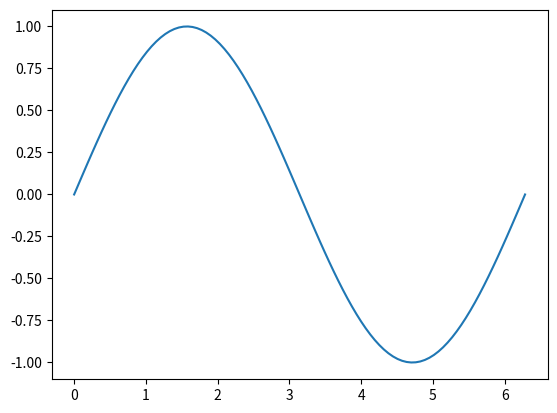
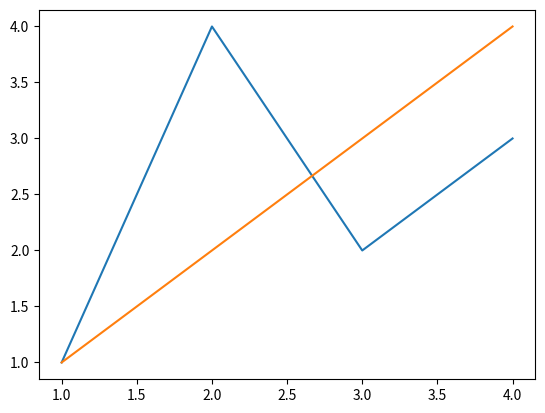

Python code for these plots, in order:
# Coursera Python for Data Science and AI, IBM
## Week 4
import pandas as pd
import math
import numpy as np

#Making Data Frames
prac = pd.DataFrame({'col1': [1, 2], 'col2': [3, 4]})

claremont = {"College":['Pomona', 'Pitzer', 'Scripps','CMC', 'HMC'],
'Founded':[1887, 1963, 1921, 1942, 1957],
 'Size': [1700, 1100, 1000, 1300, 900]
 }

colleges = pd.DataFrame(claremont)
years = colleges[["Founded", "Size"]]

##Locate using row and column indices
### loc is largely label based
colleges.loc[0, "Size"]
### iloc is integer-based
colleges.iloc[2,2]
### ix looks for a label by default but uses an
### integer if it can't find one

#Pandas: Working with and Saving Data
unique_cols = colleges['Founded'].unique()

newest = colleges[colleges["Founded"] >= 1930]


#Create new CSV
#colleges.to_csv('claremont_colleges.csv')

##One Dimensional Numpy
a = np.array([0,1,2,3,4]) # <- type np/numpy.array
a.size
a.ndim
a.shape

a[0] = 47
a[-1] = 69

b = a[0:]


### Basic Operations
u = np.array([2,3])
v = np.array([4,5])

u + v
u - v
2 * u # Scalar multiplication
u * v # Vector multiplication
np.dot(u, v) # Dot product

mean_u = u.mean # Mean of array values
max_u = u.max() # Maximum array value

pi = np.pi
w = np.array( [0, pi/2, (3*pi)/2, 2*pi] ) # Unit circle
z = np.sin(w) # Applies sine fcn to each component

np.linspace(-2, 2, num = 9) # Gives num evenly spaced integers in the range

x = np.linspace(0, 2*pi, 100)
y = np.sin(x)

import matplotlib.pyplot as plt
plt.show()

plt.plot(x, y)

fig, ax = plt.subplots()  # Create a figure containing a single axes.
ax.plot([1, 2, 3, 4], [1, 4, 2, 3])  # Plot some data on the axes.
plt.plot([1,2, 3, 4], [1, 2, 3, 4])

## 2D Numpy
aa = [[11, 12, 13], [21, 22, 23], [31, 32, 33]]

AA = np. array(aa)
AA.ndim # Think of the number of nested lists
AA.shape # Number of nested lists (rows), size of each list (cols)
AA.size # Total number of elements

import numpy as np
from matplotlib import pyplot
